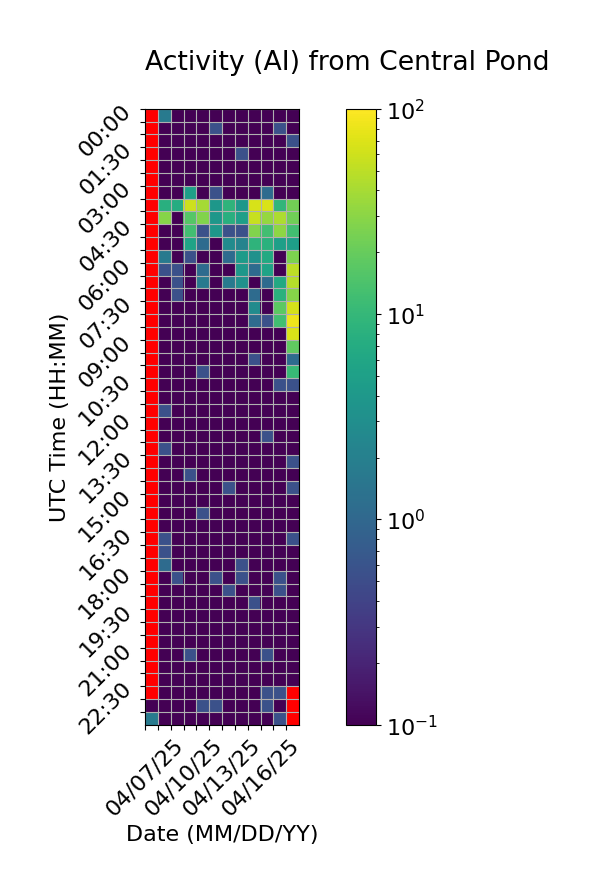

The data file committed next to this chart (first rows):
Time (UTC), 04/07/25, 04/08/25, 04/09/25, 04/10/25, 04/11/25, 04/12/25, 04/13/25, 04/14/25, 04/15/25, 04/16/25, 04/17/25, 04/18/25
00:00, , 1.667, 0.0, 0.0, 0.0, 0.0, 0.0, 0.0, 0.0, 0.0, 0.0, 0.0
00:30, , 0.0, 0.0, 0.0, 0.0, 0.5556, 0.0, 0.0, 0.0, 0.0, 0.5556, 0.0
01:00, , 0.0, 0.0, 0.0, 0.0, 0.0, 0.0, 0.0, 0.0, 0.0, 0.0, 0.5556
01:30, , 0.0, 0.0, 0.0, 0.0, 0.0, 0.0, 0.5556, 0.0, 0.0, 0.0, 0.0
02:00, , 0.0, 0.0, 0.0, 0.0, 0.0, 0.0, 0.0, 0.0, 0.0, 0.0, 0.0
02:30, , 0.0, 0.0, 0.0, 0.0, 0.0, 0.0, 0.0, 0.0, 0.0, 0.0, 0.0
03:00, , 0.0, 0.0, 5.0, 0.0, 0.5556, 0.0, 0.0, 0.0, 1.111, 0.0, 0.0
03:30, , 7.778, 7.222, 59.44, 39.44, 3.889, 8.889, 3.889, 65.56, 67.78, 9.444, 22.78
04:00, , 28.89, 0.0, 16.11, 26.67, 3.889, 7.778, 5.0, 56.67, 33.33, 42.78, 22.22
04:30, , 0.0, 0.0, 12.22, 0.5556, 3.889, 0.5556, 0.5556, 26.67, 12.22, 30.56, 12.22
05:00, , 0.0, 0.0, 5.556, 1.111, 0.0, 2.778, 2.222, 8.889, 8.333, 5.0, 5.0
05:30, , 1.667, 0.0, 0.5556, 0.0, 0.0, 1.111, 4.444, 3.333, 6.667, 0.0, 25.56
06:00, , 0.5556, 0.5556, 0.0, 1.111, 0.0, 0.0, 3.889, 1.111, 5.556, 0.0, 50.0
06:30, , 0.0, 0.5556, 0.0, 1.667, 0.0, 1.667, 3.333, 0.0, 1.111, 6.667, 46.67
07:00, , 0.0, 0.5556, 0.0, 0.0, 0.0, 0.0, 0.0, 1.111, 0.0, 8.333, 28.33
07:30, , 0.0, 0.0, 0.0, 0.0, 0.0, 0.0, 0.0, 2.778, 0.0, 17.78, 63.33
08:00, , 0.0, 0.0, 0.0, 0.0, 0.0, 0.0, 0.0, 1.111, 0.5556, 12.22, 83.33
08:30, , 0.0, 0.0, 0.0, 0.0, 0.0, 0.0, 0.0, 0.0, 0.0, 0.0, 67.78
09:00, , 0.0, 0.0, 0.0, 0.0, 0.0, 0.0, 0.0, 0.0, 0.0, 0.0, 18.33
09:30, , 0.0, 0.0, 0.0, 0.0, 0.0, 0.0, 0.0, 0.5556, 0.0, 0.0, 1.111
10:00, , 0.0, 0.0, 0.0, 0.5556, 0.0, 0.0, 0.0, 0.0, 0.0, 0.0, 10.56
10:30, , 0.0, 0.0, 0.0, 0.0, 0.0, 0.0, 0.0, 0.0, 0.0, 0.5556, 0.5556
11:00, , 0.0, 0.0, 0.0, 0.0, 0.0, 0.0, 0.0, 0.0, 0.0, 0.0, 0.0
11:30, , 0.5556, 0.0, 0.0, 0.0, 0.0, 0.0, 0.0, 0.0, 0.0, 0.0, 0.0
12:00, , 0.0, 0.0, 0.0, 0.0, 0.0, 0.0, 0.0, 0.0, 0.0, 0.0, 0.0
12:30, , 0.0, 0.0, 0.0, 0.0, 0.0, 0.0, 0.0, 0.0, 0.5556, 0.0, 0.0
13:00, , 0.5556, 0.0, 0.0, 0.0, 0.0, 0.0, 0.0, 0.0, 0.0, 0.0, 0.0
13:30, , 0.0, 0.0, 0.0, 0.0, 0.0, 0.0, 0.0, 0.0, 0.0, 0.0, 0.5556
14:00, , 0.0, 0.0, 0.5556, 0.0, 0.0, 0.0, 0.0, 0.0, 0.0, 0.0, 0.0
14:30, , 0.0, 0.0, 0.0, 0.0, 0.0, 0.5556, 0.0, 0.0, 0.0, 0.0, 0.5556
15:00, , 0.0, 0.0, 0.0, 0.0, 0.0, 0.0, 0.0, 0.0, 0.0, 0.0, 0.0
15:30, , 0.0, 0.0, 0.0, 0.5556, 0.0, 0.0, 0.0, 0.0, 0.0, 0.0, 0.0
16:00, , 0.0, 0.0, 0.0, 0.0, 0.0, 0.0, 0.0, 0.0, 0.0, 0.0, 0.0
16:30, , 0.5556, 0.0, 0.0, 0.0, 0.0, 0.0, 0.0, 0.0, 0.0, 0.0, 0.5556
17:00, , 0.5556, 0.0, 0.0, 0.0, 0.0, 0.0, 0.0, 0.0, 0.0, 0.0, 0.0
17:30, , 1.111, 0.0, 0.0, 0.0, 0.0, 0.0, 0.5556, 0.0, 0.0, 0.0, 0.0
18:00, , 0.0, 0.5556, 0.0, 0.0, 0.5556, 0.0, 0.5556, 0.0, 0.0, 0.5556, 0.0
18:30, , 0.0, 0.0, 0.0, 0.0, 0.0, 0.5556, 0.0, 0.0, 0.0, 0.5556, 0.0
19:00, , 0.0, 0.0, 0.0, 0.0, 0.0, 0.0, 0.0, 0.5556, 0.0, 0.0, 0.0
19:30, , 0.0, 0.0, 0.0, 0.0, 0.0, 0.0, 0.0, 0.0, 0.0, 0.0, 0.0
20:00, , 0.0, 0.0, 0.0, 0.0, 0.0, 0.0, 0.0, 0.0, 0.0, 0.0, 0.0
20:30, , 0.0, 0.0, 0.0, 0.0, 0.0, 0.0, 0.0, 0.0, 0.0, 0.0, 0.0
21:00, , 0.0, 0.0, 0.5556, 0.0, 0.0, 0.0, 0.0, 0.0, 0.5556, 0.0, 0.0
21:30, , 0.0, 0.0, 0.0, 0.0, 0.0, 0.0, 0.0, 0.0, 0.0, 0.0, 0.0
22:00, , 0.0, 0.0, 0.0, 0.0, 0.0, 0.0, 0.0, 0.0, 0.0, 0.0, 0.0
22:30, , 0.0, 0.0, 0.0, 0.0, 0.0, 0.0, 0.0, 0.0, 0.5556, 0.5556, 
23:00, 0.0, 0.0, 0.0, 0.0, 0.5556, 0.5556, 0.0, 0.0, 0.0, 0.5556, 0.0, 
23:30, 1.667, 0.0, 0.0, 0.0, 0.0, 0.0, 0.0, 0.0, 0.0, 0.0, 0.5556, 
